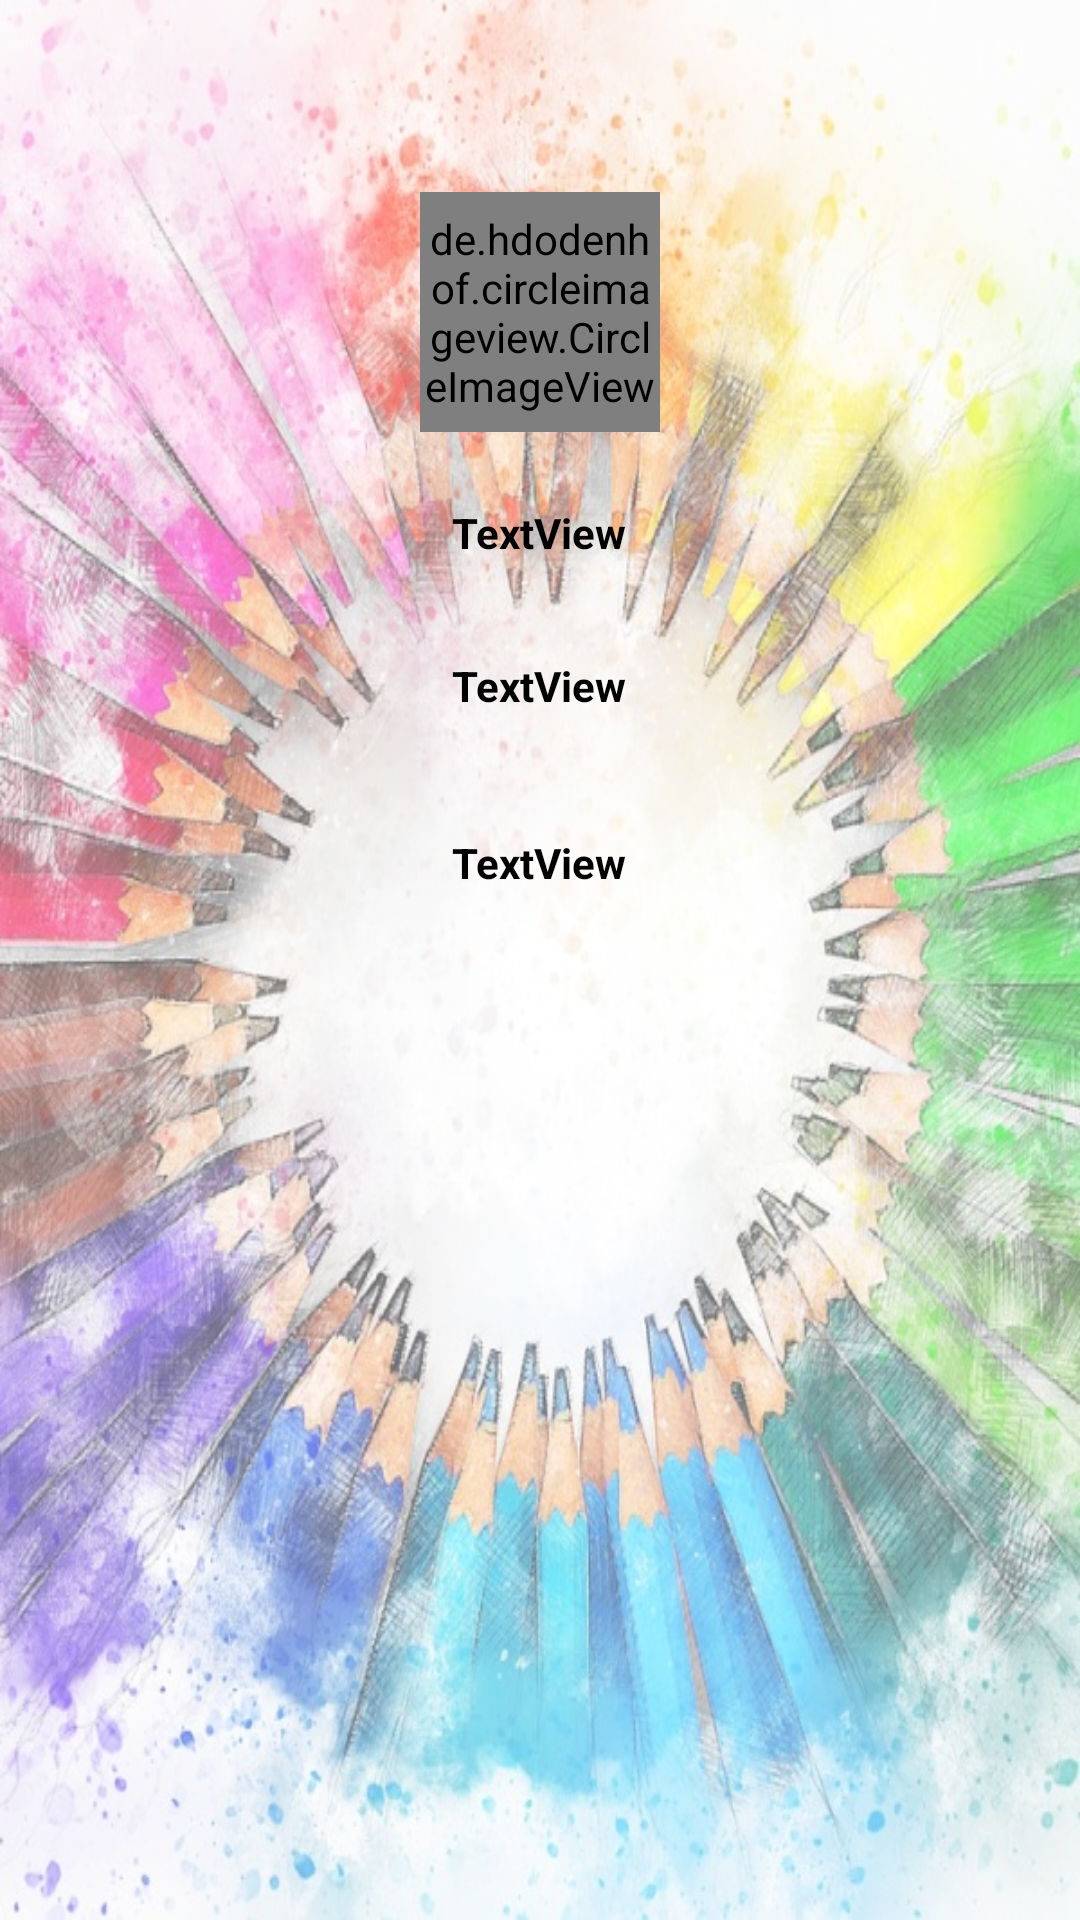

The Android layout XML behind this screen, and the referenced resources:
<!-- AndroidManifest.xml: application theme CustomActivityTheme -->
<!-- res/layout/activity_detail.xml -->
<?xml version="1.0" encoding="utf-8"?>
<RelativeLayout xmlns:android="http://schemas.android.com/apk/res/android"
    xmlns:app="http://schemas.android.com/apk/res-auto"
    xmlns:tools="http://schemas.android.com/tools"
    android:layout_width="match_parent"
    android:layout_height="match_parent"
    android:background="@drawable/pencil_bg"
    tools:context="com.abani.concapps.android.udacitypracticalquizone.DetailActivity">

    <ScrollView
        android:layout_width="match_parent"
        android:layout_height="match_parent"
        android:background="@color/myOverlayColor">

        <RelativeLayout
            android:layout_width="match_parent"
            android:layout_height="match_parent">

            <de.hdodenhof.circleimageview.CircleImageView
                android:id="@+id/profileImg"
                android:layout_width="80dp"
                android:layout_height="80dp"
                android:layout_marginEnd="8dp"
                android:layout_marginStart="8dp"
                android:layout_marginTop="64dp"
                android:src="@drawable/user"
                app:civ_border_color="@android:color/holo_blue_bright"
                app:civ_border_width="2dp"
                android:layout_centerHorizontal="true"/>

            <TextView
                android:id="@+id/userName"
                android:layout_width="wrap_content"
                android:layout_height="wrap_content"
                android:layout_marginTop="24dp"
                android:text="TextView"
                android:textStyle="bold"
                android:textColor="@android:color/black"
                android:layout_below="@id/profileImg"
                android:layout_centerHorizontal="true"/>

            <TextView
                android:id="@+id/email"
                android:layout_width="wrap_content"
                android:layout_height="wrap_content"
                android:layout_marginTop="32dp"
                android:text="TextView"
                android:textStyle="bold"
                android:textColor="@android:color/black"
                android:layout_below="@id/userName"
                android:layout_centerHorizontal="true"/>

            <TextView
                android:id="@+id/aboutYou"
                android:layout_width="wrap_content"
                android:layout_height="wrap_content"
                android:layout_margin="40dp"
                android:text="TextView"
                android:textStyle="bold"
                android:textColor="@android:color/black"
                android:layout_below="@id/email"
                android:layout_centerHorizontal="true"/>
        </RelativeLayout>
    </ScrollView>

</RelativeLayout>
<!-- resources referenced by this layout -->
<resources>
  <color name="myOverlayColor">#66ffffff</color>
  <!-- drawable pencil_bg: jpg bitmap (drawable, 189771 bytes) -->
  <style name="CustomActivityTheme" parent="@style/Theme.AppCompat.Light">
          <item name="android:actionBarStyle">@style/MyActionBar</item>
          <item name="actionBarStyle">@style/MyActionBar</item>
          <item name="android:windowActionBarOverlay">true</item>
  
          
      </style>
  <style name="MyActionBar" parent="@style/Widget.AppCompat.Light.ActionBar">
          <item name="android:background">@android:color/holo_blue_bright</item>
          <item name="background">@android:color/holo_blue_bright</item>
          <item name="android:titleTextStyle">@style/MyTheme.ActionBar.TitleTextStyle</item>
          <item name="android:subtitleTextStyle">@style/MyTheme.ActionBar.TitleTextStyle</item>
          <item name="titleTextStyle">@style/MyTheme.ActionBar.TitleTextStyle</item>
          <item name="subtitleTextStyle">@style/MyTheme.ActionBar.TitleTextStyle</item>
          <item name="android:windowNoTitle">true</item>
          <item name="android:windowActionBar">false</item>
      </style>
  <style name="MyTheme.ActionBar.TitleTextStyle" parent="@android:style/TextAppearance">
          <item name="android:textColor">@android:color/black</item>
          <item name="android:textSize">12sp</item>
      </style>
</resources>
